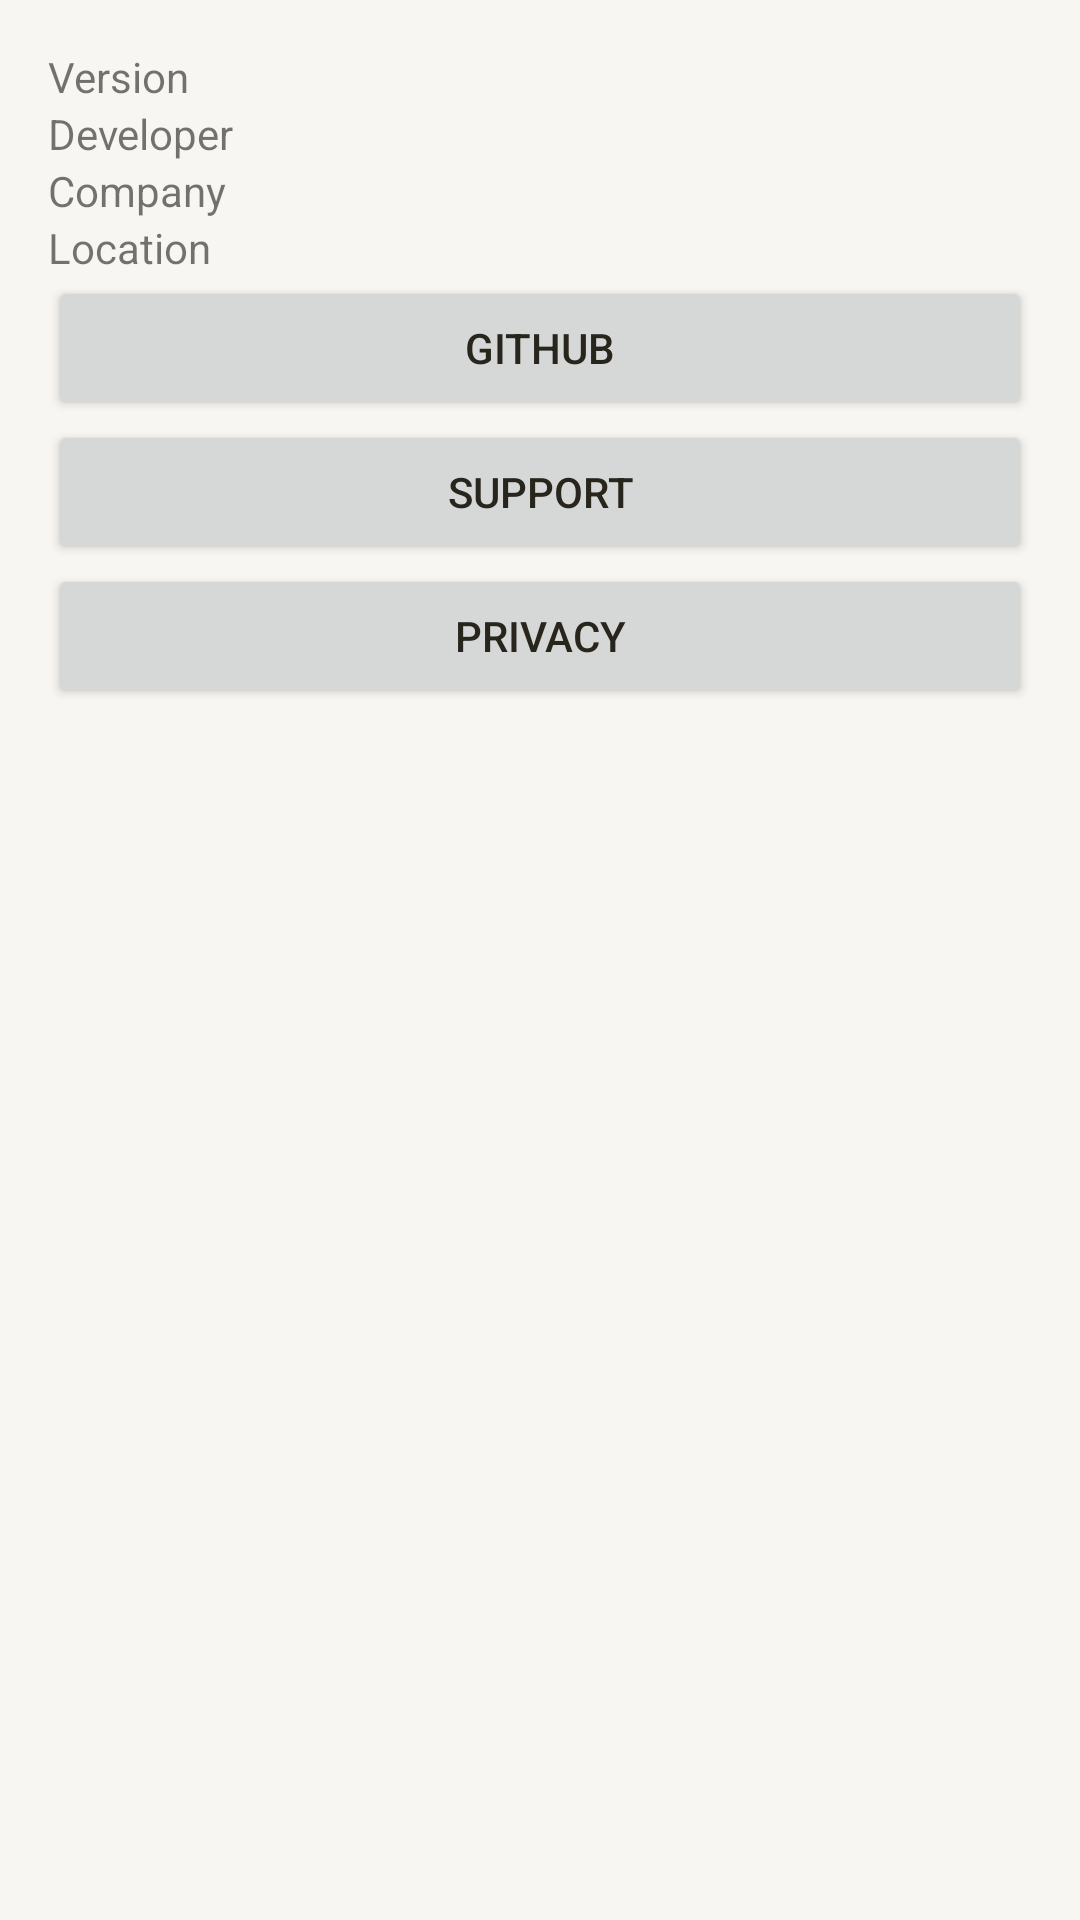

Write the Android layout XML for this screen, with the resource values it uses.
<!-- AndroidManifest.xml: application theme Theme.NexuzyPublisher -->
<!-- res/layout/activity_about.xml -->
<?xml version="1.0" encoding="utf-8"?>
<ScrollView xmlns:android="http://schemas.android.com/apk/res/android"
    android:layout_width="match_parent"
    android:layout_height="match_parent">

    <LinearLayout
        android:layout_width="match_parent"
        android:layout_height="wrap_content"
        android:orientation="vertical"
        android:padding="16dp">

        <TextView android:id="@+id/tvAppVersion" android:layout_width="wrap_content" android:layout_height="wrap_content" android:text="Version" />
        <TextView android:id="@+id/tvDeveloperName" android:layout_width="wrap_content" android:layout_height="wrap_content" android:text="Developer" />
        <TextView android:id="@+id/tvDeveloperCompany" android:layout_width="wrap_content" android:layout_height="wrap_content" android:text="Company" />
        <TextView android:id="@+id/tvDeveloperLocation" android:layout_width="wrap_content" android:layout_height="wrap_content" android:text="Location" />

        <Button android:id="@+id/btnGithubRepo" android:layout_width="match_parent" android:layout_height="wrap_content" android:text="GitHub" />
        <Button android:id="@+id/btnDesktopVersion" android:layout_width="match_parent" android:layout_height="wrap_content" android:text="Support" />
        <Button android:id="@+id/btnWebsite" android:layout_width="match_parent" android:layout_height="wrap_content" android:text="Privacy" />
    </LinearLayout>
</ScrollView>
<!-- resources referenced by this layout -->
<resources>
  <style name="Theme.NexuzyPublisher" parent="Theme.MaterialComponents.Light.NoActionBar">
          <item name="colorPrimary">@color/primary</item>
          <item name="colorPrimaryDark">@color/primary_dark</item>
          <item name="colorAccent">@color/accent</item>
          <item name="android:windowBackground">@color/background</item>
          <item name="android:textColorPrimary">@color/text_primary</item>
          <item name="android:textColorSecondary">@color/text_secondary</item>
          <item name="android:textColorHint">@color/text_hint</item>
          <item name="android:editTextColor">@color/text_primary</item>
          <item name="editTextColor">@color/text_primary</item>
          <item name="android:textColorPrimaryInverse">@color/text_inverse</item>
      </style>
  <color name="primary">#01696f</color>
  <color name="primary_dark">#0c4e54</color>
  <color name="accent">#da7101</color>
  <color name="background">#f7f6f2</color>
  <color name="text_primary">#28251d</color>
  <color name="text_secondary">#7a7974</color>
  <color name="text_hint">#bab9b4</color>
  <color name="text_inverse">#f9f8f4</color>
</resources>
